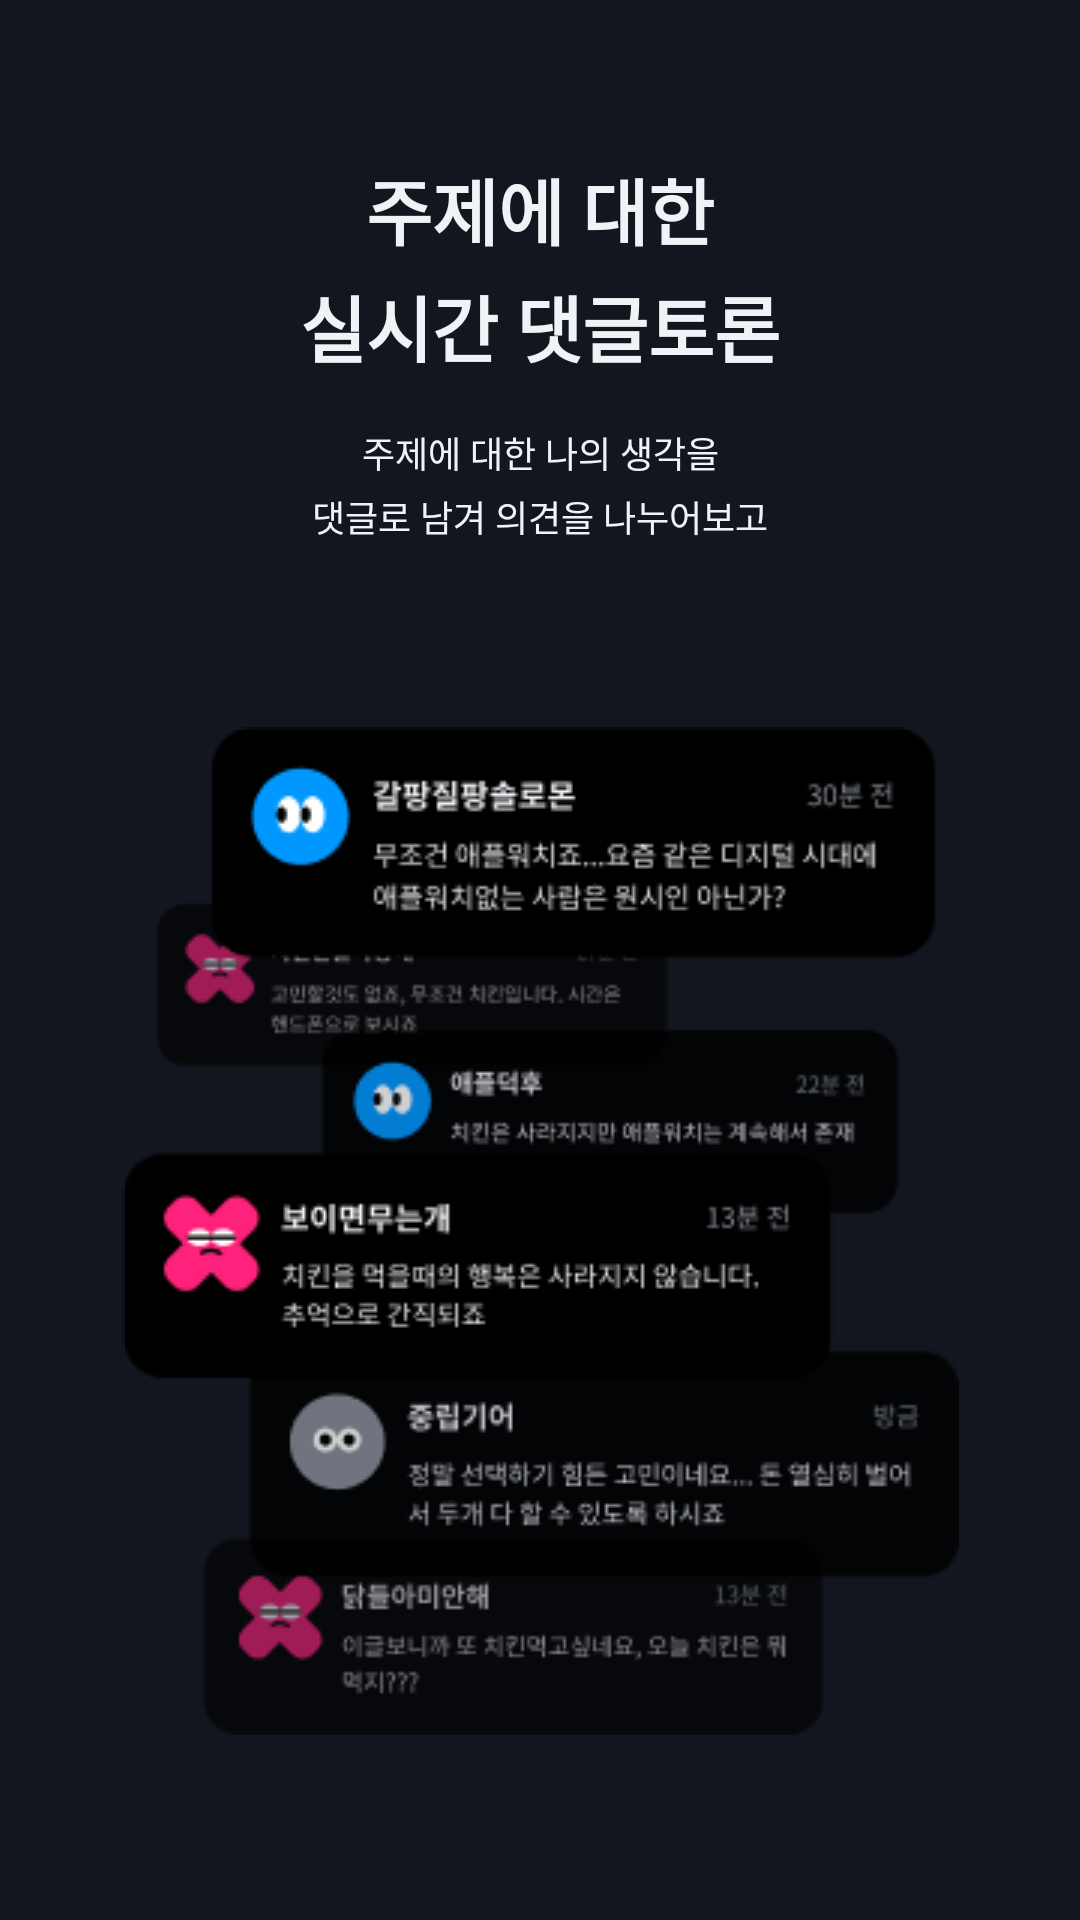

Android layout source for this screen:
<!-- AndroidManifest.xml: application theme Theme.HowAboutIt -->
<!-- res/layout/fragment_on_boarding_third.xml -->
<?xml version="1.0" encoding="utf-8"?>
<androidx.constraintlayout.widget.ConstraintLayout xmlns:android="http://schemas.android.com/apk/res/android"
    xmlns:app="http://schemas.android.com/apk/res-auto"
    xmlns:tools="http://schemas.android.com/tools"
    android:layout_width="match_parent"
    android:layout_height="match_parent"
    tools:context=".view.onboarding.OnBoardingThirdFragment">

    <TextView
        android:id="@+id/tv_third_on_boarding_title"
        android:layout_width="wrap_content"
        android:layout_height="wrap_content"
        android:layout_marginTop="52dp"
        android:gravity="center"
        android:lineSpacingExtra="4dp"
        android:text="@string/on_boarding_third_title"
        android:textColor="@color/bluegray100_F0F2F5"
        android:textSize="24dp"
        android:textStyle="bold"
        app:layout_constraintEnd_toEndOf="parent"
        app:layout_constraintStart_toStartOf="parent"
        app:layout_constraintTop_toTopOf="parent" />

    <TextView
        android:id="@+id/tv_third_on_boarding_content"
        android:layout_width="wrap_content"
        android:layout_height="wrap_content"
        android:layout_marginTop="16dp"
        android:gravity="center"
        android:lineSpacingExtra="4dp"
        android:text="@string/on_boarding_third_content"
        android:textColor="@color/bluegray100_F0F2F5"
        android:textSize="12dp"
        app:layout_constraintEnd_toEndOf="parent"
        app:layout_constraintStart_toStartOf="parent"
        app:layout_constraintTop_toBottomOf="@id/tv_third_on_boarding_title" />

    <ImageView
        android:id="@+id/img_third_on_boarding"
        android:layout_width="wrap_content"
        android:layout_height="wrap_content"
        android:src="@drawable/ic_on_boarding_third"
        app:layout_constraintBottom_toBottomOf="parent"
        app:layout_constraintEnd_toEndOf="parent"
        app:layout_constraintStart_toStartOf="parent"
        app:layout_constraintTop_toBottomOf="@id/tv_third_on_boarding_content"
        tools:ignore="ContentDescription" />
</androidx.constraintlayout.widget.ConstraintLayout>
<!-- resources referenced by this layout -->
<resources>
  <color name="bluegray100_F0F2F5">#F0F2F5</color>
  <string name="on_boarding_third_content">주제에 대한 나의 생각을\n댓글로 남겨 의견을 나누어보고</string>
  <string name="on_boarding_third_title">주제에 대한\n실시간 댓글토론</string>
  <style name="Theme.HowAboutIt" parent="Theme.MaterialComponents.Light.NoActionBar">
          
          <item name="colorPrimary">@color/bluegray900_13161f</item>
          <item name="colorPrimaryVariant">@color/bluegray900_13161f</item>
          <item name="colorOnPrimary">@color/bluegray900_13161f</item>
          
          <item name="colorSecondary">@color/bluegray900_13161f</item>
          <item name="colorSecondaryVariant">@color/bluegray900_13161f</item>
          <item name="colorOnSecondary">@color/bluegray900_13161f</item>
          
          <item name="android:statusBarColor" tools:targetApi="l">@color/bluegray900_13161f</item>
          <item name="android:windowLightStatusBar">false</item>
          
          <item name="android:windowBackground">@color/bluegray900_13161f</item>
          
          <item name="android:colorControlActivated">@color/moomool_pink_ff227c</item>
          <item name="android:textColorHighlight">@color/moomool_pink_ff227c</item>
          <item name="android:textCursorDrawable">@drawable/background_cursor_color_pink</item>
      </style>
  <color name="bluegray900_13161f">#13161F</color>
  <color name="moomool_pink_ff227c">#FF227c</color>
  <!-- drawable background_cursor_color_pink (drawable) -->
  <?xml version="1.0" encoding="utf-8"?>
  <shape xmlns:android="http://schemas.android.com/apk/res/android" >
      <size android:width="1dp" />
      <solid android:color="@color/moomool_pink_ff227c"  />
  </shape>
</resources>
